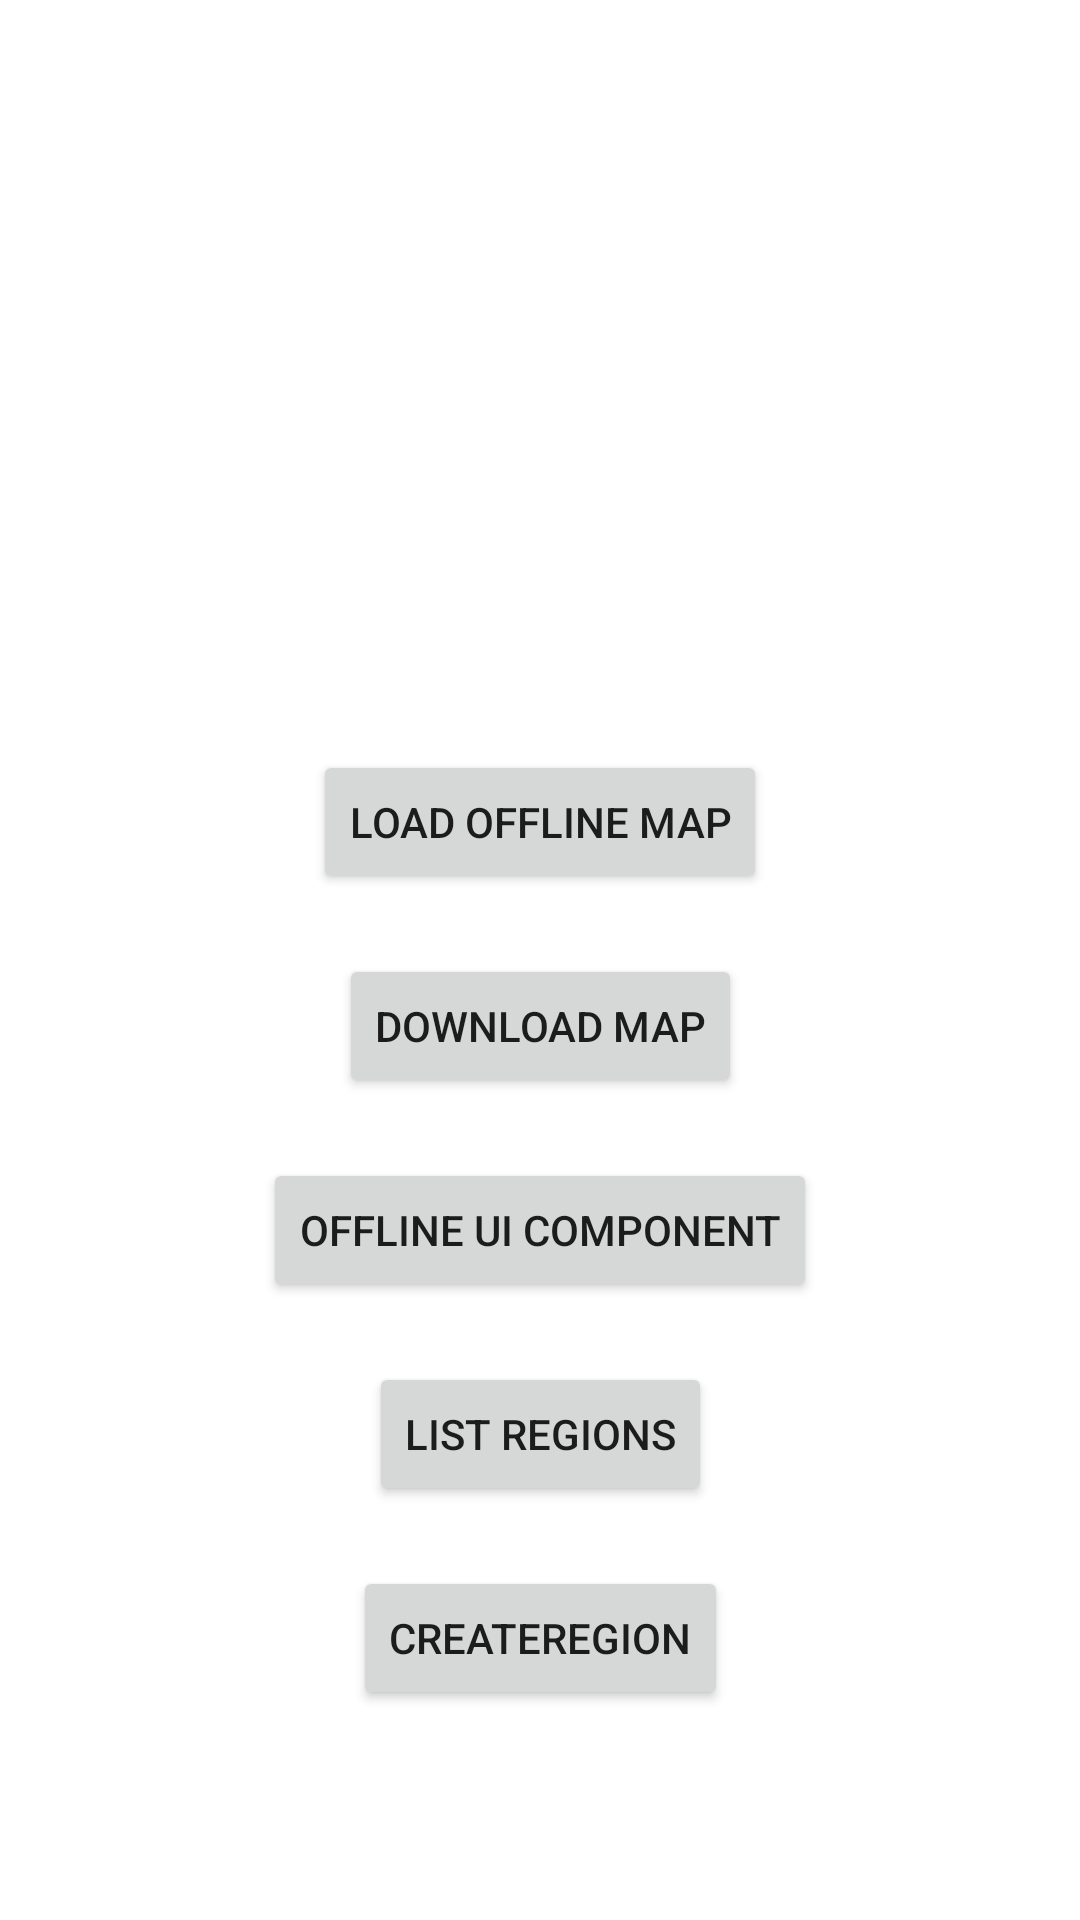

This screen was rendered from an Android layout file. Write that file and the resources it references.
<!-- AndroidManifest.xml: application theme Theme.OfflineApiDemo -->
<!-- res/layout/activity_offline_map.xml -->
<?xml version="1.0" encoding="utf-8"?>
<androidx.constraintlayout.widget.ConstraintLayout xmlns:android="http://schemas.android.com/apk/res/android"
    xmlns:app="http://schemas.android.com/apk/res-auto"
    xmlns:tools="http://schemas.android.com/tools"
    android:layout_width="match_parent"
    android:layout_height="match_parent"
    tools:context=".OfflineMap">

    <Button
        android:id="@+id/button"
        android:layout_width="wrap_content"
        android:layout_height="wrap_content"
        android:layout_marginTop="250dp"
        android:text="Load Offline Map"
        app:layout_constraintEnd_toEndOf="parent"
        app:layout_constraintStart_toStartOf="parent"
        app:layout_constraintTop_toTopOf="parent" />

    <Button
        android:id="@+id/button2"
        android:layout_width="wrap_content"
        android:layout_height="wrap_content"
        android:layout_marginTop="20dp"
        android:text="Download Map"
        app:layout_constraintEnd_toEndOf="parent"
        app:layout_constraintStart_toStartOf="parent"
        app:layout_constraintTop_toBottomOf="@+id/button" />

    <Button
        android:id="@+id/buttonUIComponent"
        android:layout_width="wrap_content"
        android:layout_height="wrap_content"
        android:layout_marginTop="20dp"
        android:text="Offline Ui Component"
        app:layout_constraintEnd_toEndOf="parent"
        app:layout_constraintStart_toStartOf="parent"
        app:layout_constraintTop_toBottomOf="@+id/button2" />

    <Button
        android:id="@+id/buttonListRegion"
        android:layout_width="wrap_content"
        android:layout_height="wrap_content"
        android:layout_marginTop="20dp"
        android:text="List Regions"
        app:layout_constraintEnd_toEndOf="parent"
        app:layout_constraintStart_toStartOf="parent"
        app:layout_constraintTop_toBottomOf="@+id/buttonUIComponent" />


    <Button
        android:id="@+id/buttonCreateRegion"
        android:layout_width="wrap_content"
        android:layout_height="wrap_content"
        android:layout_marginTop="20dp"
        android:text="CreateRegion"
        app:layout_constraintEnd_toEndOf="parent"
        app:layout_constraintStart_toStartOf="parent"
        app:layout_constraintTop_toBottomOf="@+id/buttonListRegion" />
</androidx.constraintlayout.widget.ConstraintLayout>
<!-- resources referenced by this layout -->
<resources>
  <style name="Theme.OfflineApiDemo" parent="Theme.MaterialComponents.DayNight.DarkActionBar">
          
          <item name="colorPrimary">@color/purple_500</item>
          <item name="colorPrimaryVariant">@color/purple_700</item>
          <item name="colorOnPrimary">@color/white</item>
          
          <item name="colorSecondary">@color/teal_200</item>
          <item name="colorSecondaryVariant">@color/teal_700</item>
          <item name="colorOnSecondary">@color/black</item>
          
          <item name="android:statusBarColor" tools:targetApi="l">?attr/colorPrimaryVariant</item>
          
      </style>
  <color name="purple_500">#FF6200EE</color>
  <color name="purple_700">#FF3700B3</color>
  <color name="white">#FFFFFFFF</color>
  <color name="teal_200">#FF03DAC5</color>
  <color name="teal_700">#FF018786</color>
  <color name="black">#FF000000</color>
</resources>
